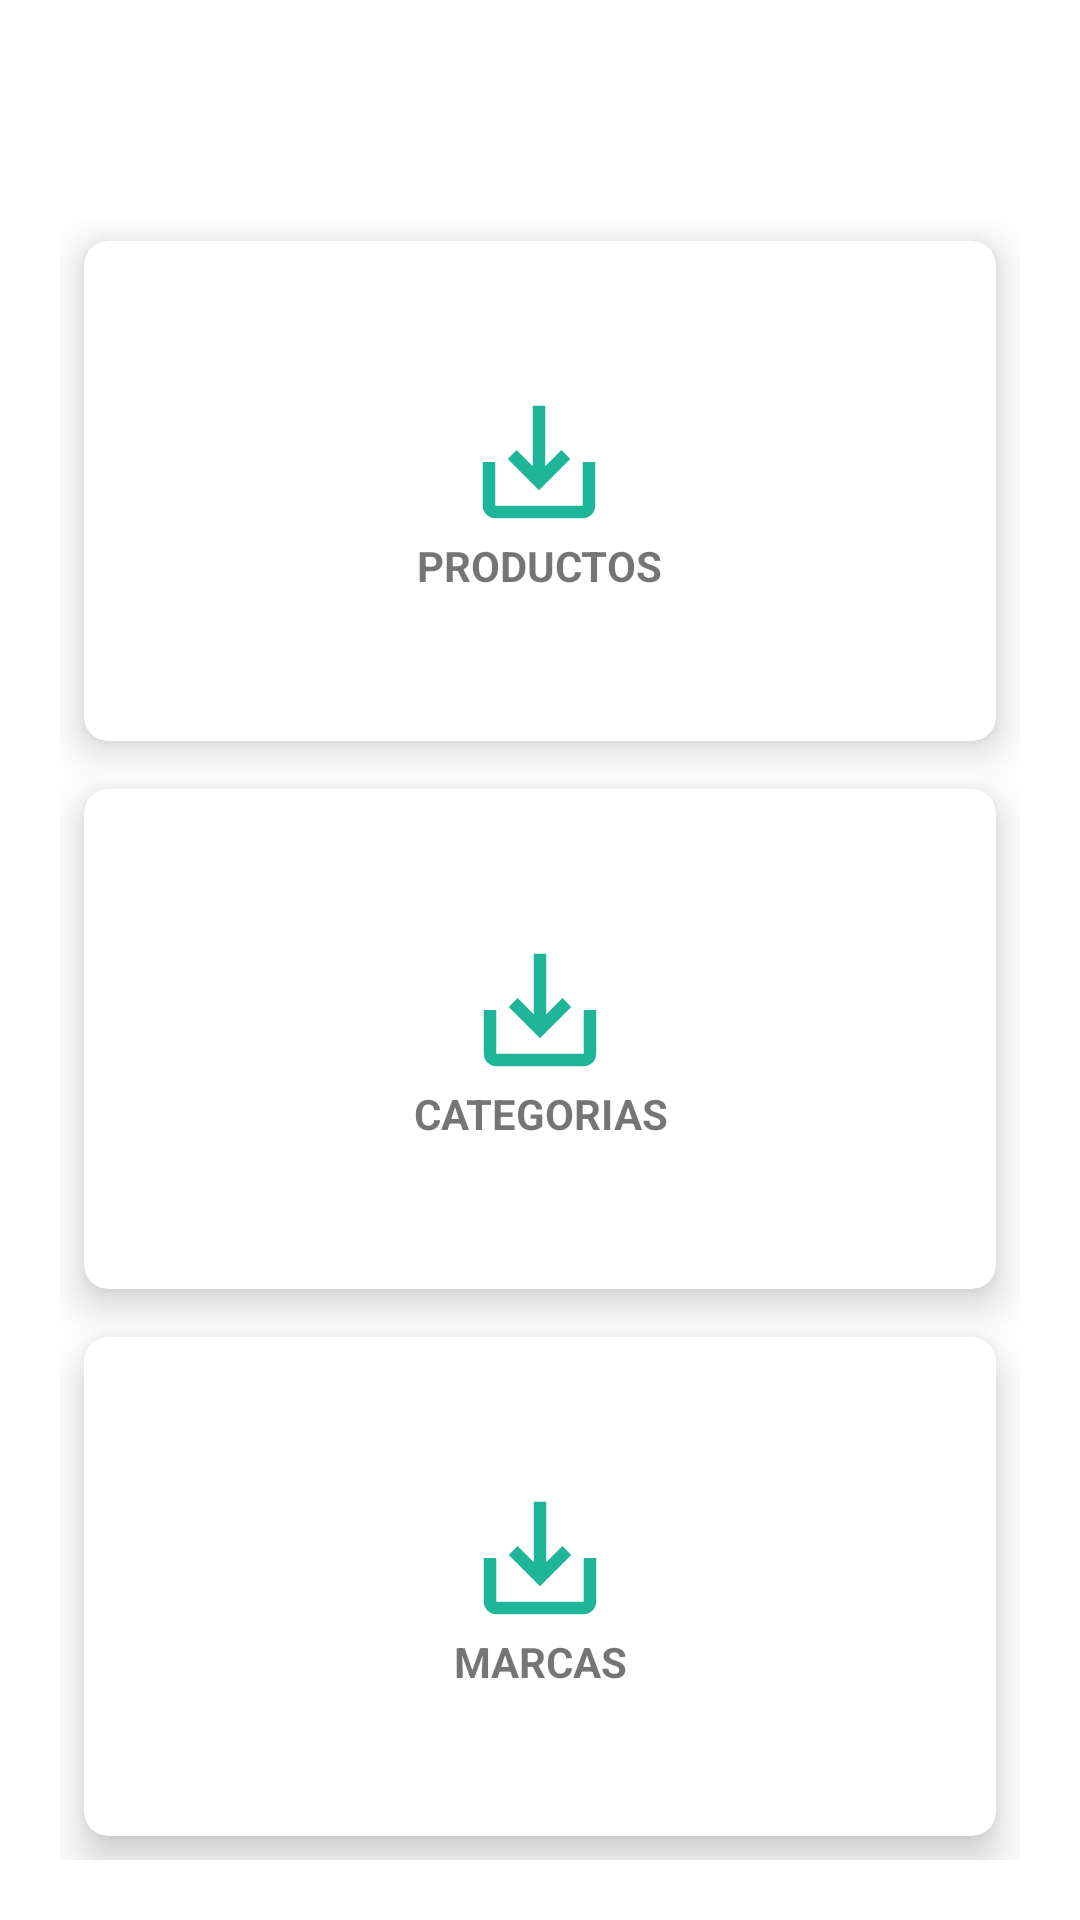

This screen was rendered from an Android layout file. Write that file and the resources it references.
<!-- AndroidManifest.xml: application theme Theme.MassiveHomeDashboard -->
<!-- res/layout/activity_module_downloads.xml -->
<?xml version="1.0" encoding="utf-8"?>
<RelativeLayout xmlns:android="http://schemas.android.com/apk/res/android"
    xmlns:app="http://schemas.android.com/apk/res-auto"
    xmlns:tools="http://schemas.android.com/tools"
    android:layout_width="match_parent"
    android:layout_height="match_parent"
    android:background="@drawable/backgroundteal"
    tools:context=".ModuleDownloadsActivity">

    <TextView
        android:id="@+id/tv_title"
        android:layout_width="wrap_content"
        android:layout_height="wrap_content"
        android:layout_centerHorizontal="true"
        android:textColor="#fff"
        android:textStyle="bold"
        android:textSize="30sp"
        android:text="DESCARGAS"
        android:layout_marginTop="12dp"/>

    <GridLayout
        android:layout_width="match_parent"
        android:layout_height="match_parent"
        android:layout_below="@id/tv_title"
        android:rowCount="3"
        android:columnCount="2"
        android:layout_margin="20dp"
        >

        <androidx.cardview.widget.CardView
            android:id="@+id/cardOptDownloadProducts"
            android:clickable="true"
            android:layout_width="wrap_content"
            android:layout_height="wrap_content"
            android:layout_row="0"
            android:layout_rowWeight="1"
            android:layout_column="0"
            android:layout_columnWeight="1"
            android:layout_gravity="fill"
            android:layout_margin="8dp"
            app:cardCornerRadius="8dp"
            app:cardElevation="8dp">

            <LinearLayout
                android:id="@+id/llCardProspect"
                android:layout_width="wrap_content"
                android:layout_height="wrap_content"
                android:layout_gravity="center_vertical|center_horizontal"
                android:gravity="center"
                android:orientation="vertical">

                <ImageView
                    android:layout_width="wrap_content"
                    android:layout_height="wrap_content"
                    android:src="@drawable/ic_baseline_save_alt_50"></ImageView>
                <TextView
                    android:layout_width="wrap_content"
                    android:layout_height="wrap_content"
                    android:text="PRODUCTOS"
                    android:textAlignment="center"
                    android:textStyle="bold" />

            </LinearLayout>

        </androidx.cardview.widget.CardView>

        <androidx.cardview.widget.CardView
            android:id="@+id/cardOptDownloadCategories"
            android:clickable="true"
            android:layout_width="wrap_content"
            android:layout_height="wrap_content"
            android:layout_row="1"
            android:layout_column="0"
            android:layout_gravity="fill"
            android:layout_rowWeight="1"
            android:layout_columnWeight="1"
            android:layout_margin="8dp"
            app:cardCornerRadius="8dp"
            app:cardElevation="8dp">

            <LinearLayout
                android:layout_width="wrap_content"
                android:layout_height="wrap_content"
                android:orientation="vertical"
                android:gravity="center"
                android:layout_gravity="center_vertical|center_horizontal">
                <ImageView
                    android:layout_width="wrap_content"
                    android:layout_height="wrap_content"
                    android:src="@drawable/ic_baseline_save_alt_50"></ImageView>
                <TextView
                    android:layout_width="wrap_content"
                    android:layout_height="wrap_content"
                    android:text="CATEGORIAS"
                    android:textStyle="bold"
                    android:textAlignment="center"/>

            </LinearLayout>

        </androidx.cardview.widget.CardView>

        <androidx.cardview.widget.CardView
            android:layout_width="wrap_content"
            android:layout_height="wrap_content"
            android:layout_row="2"
            android:layout_column="0"
            android:layout_gravity="fill"
            android:layout_rowWeight="1"
            android:layout_columnWeight="1"
            android:layout_margin="8dp"
            app:cardCornerRadius="8dp"
            app:cardElevation="8dp">

            <LinearLayout
                android:layout_width="wrap_content"
                android:layout_height="wrap_content"
                android:orientation="vertical"
                android:gravity="center"
                android:layout_gravity="center_vertical|center_horizontal">
                <ImageView
                    android:layout_width="wrap_content"
                    android:layout_height="wrap_content"
                    android:src="@drawable/ic_baseline_save_alt_50"></ImageView>
                <TextView
                    android:layout_width="wrap_content"
                    android:layout_height="wrap_content"
                    android:text="MARCAS"
                    android:textStyle="bold"
                    android:textAlignment="center"/>

            </LinearLayout>

        </androidx.cardview.widget.CardView>

    </GridLayout>

</RelativeLayout>
<!-- resources referenced by this layout -->
<resources>
  <!-- drawable ic_baseline_save_alt_50 (drawable) -->
  <vector android:height="50dp" android:tint="#1FB598"
      android:viewportHeight="24" android:viewportWidth="24"
      android:width="50dp" xmlns:android="http://schemas.android.com/apk/res/android">
      <path android:fillColor="@android:color/white" android:pathData="M19,12v7L5,19v-7L3,12v7c0,1.1 0.9,2 2,2h14c1.1,0 2,-0.9 2,-2v-7h-2zM13,12.67l2.59,-2.58L17,11.5l-5,5 -5,-5 1.41,-1.41L11,12.67L11,3h2z"/>
  </vector>
  <style name="Theme.MassiveHomeDashboard" parent="Theme.MaterialComponents.DayNight.DarkActionBar">
          
          <item name="colorPrimary">@color/second</item>
          <item name="colorPrimaryVariant">@color/primary</item>
          <item name="colorOnPrimary">@color/white</item>
          
          <item name="colorSecondary">@color/green_200</item>
          <item name="colorSecondaryVariant">@color/green_700</item>
          <item name="colorOnSecondary">@color/black</item>
          
          <item name="android:statusBarColor" tools:targetApi="l">?attr/colorPrimaryVariant</item>
          
  
          <item name="colorPrimaryDark">@color/primary</item>
          
          <item name="toolbarStyle">@style/Widget.MaterialComponents.Toolbar.PrimarySurface</item>
  
      </style>
  <color name="second">#1fb598</color>
  <color name="primary">#18917A</color>
  <color name="white">#FFFFFFFF</color>
  <color name="green_200">#A5D6A7</color>
  <color name="green_700">#388E3C</color>
  <color name="black">#FF000000</color>
</resources>
